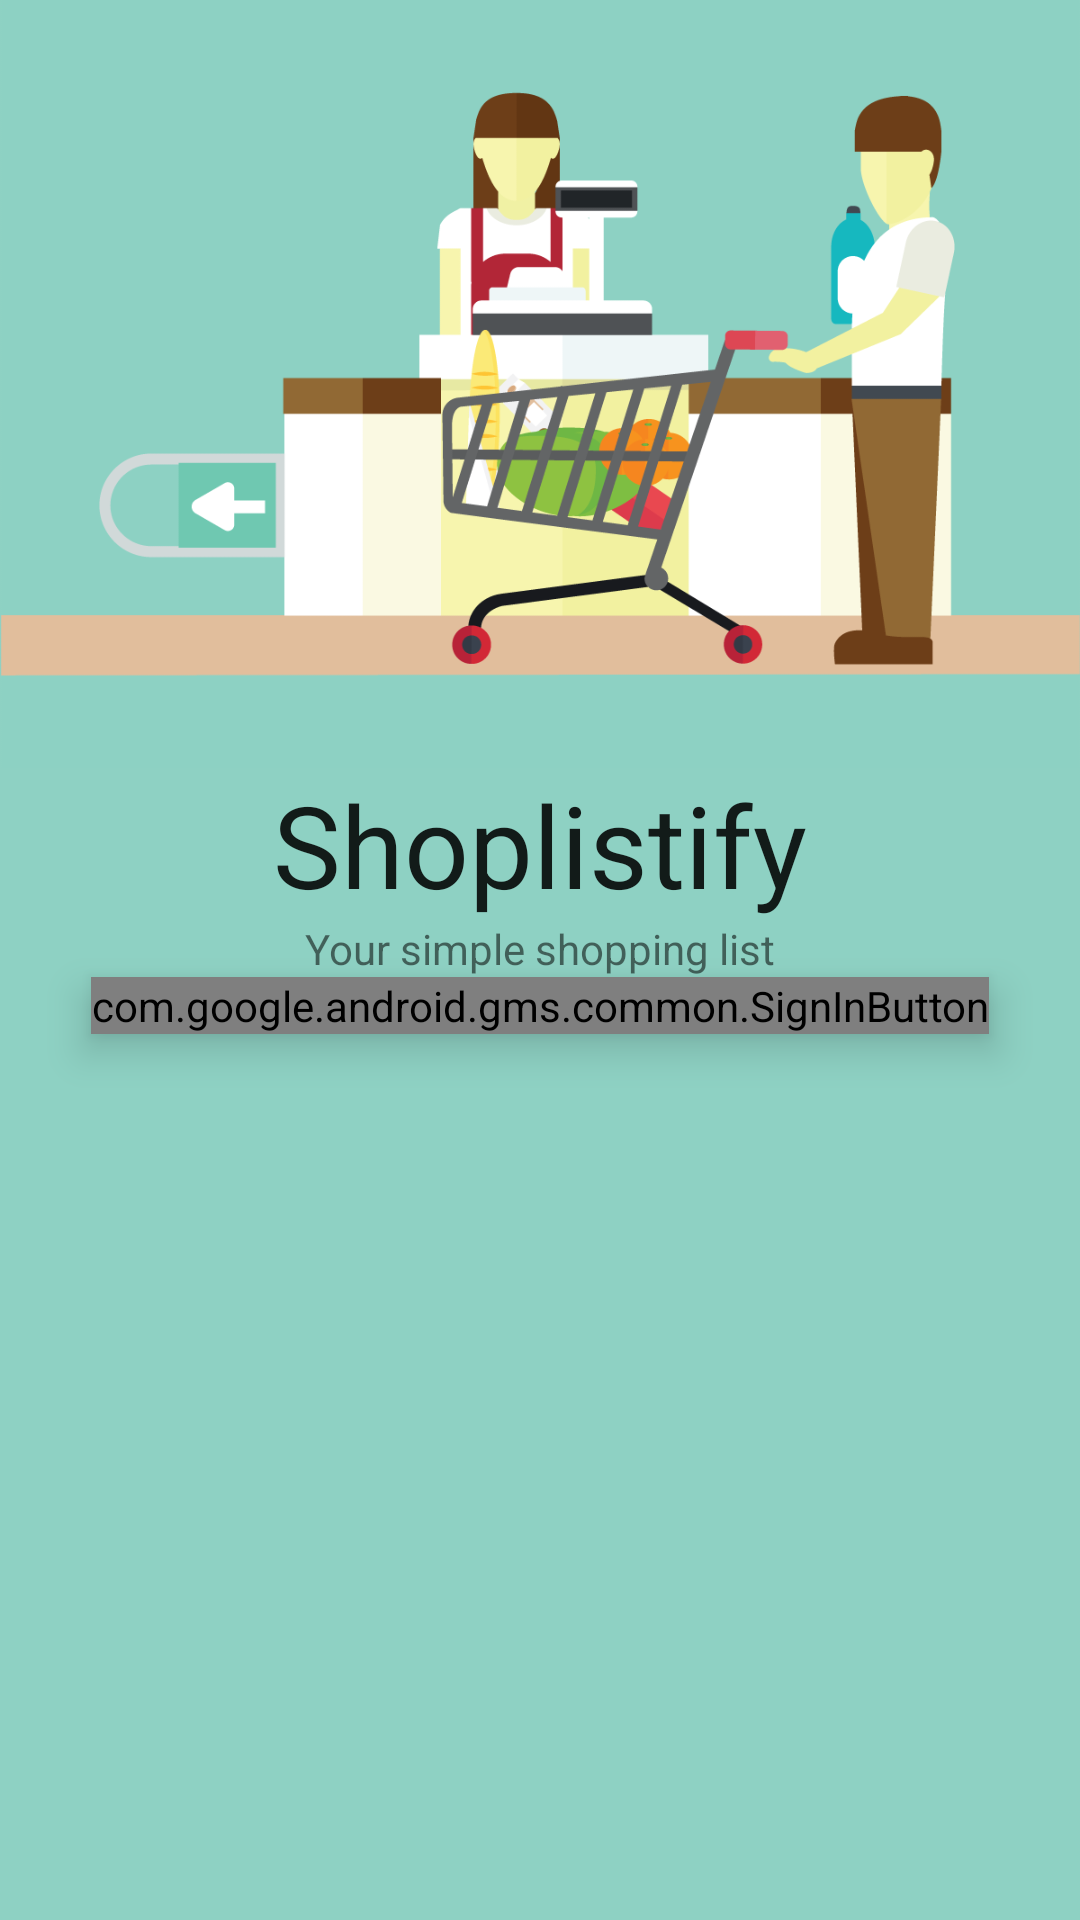

Here is an Android app screen rendered from its layout file. Give the layout XML and the strings, colors and styles it references.
<!-- AndroidManifest.xml: application theme AppTheme -->
<!-- res/layout/activity_intro.xml -->
<?xml version="1.0" encoding="utf-8"?>
<LinearLayout
    xmlns:android="http://schemas.android.com/apk/res/android"
    xmlns:app="http://schemas.android.com/apk/res-auto"
    xmlns:tools="http://schemas.android.com/tools"
    android:layout_width="fill_parent"
    android:layout_height="fill_parent"
    android:orientation="vertical"
    app:layout_behavior="@string/appbar_scrolling_view_behavior"
    tools:context=".MainActivity">

    <FrameLayout
        android:layout_width="fill_parent"
        android:layout_height="0dp"
        android:layout_weight="4"
        android:layout_gravity="top">

        <ImageView
            android:layout_width="fill_parent"
            android:layout_height="wrap_content"
            android:src="@drawable/intro_bg"
            android:scaleType = "centerCrop"
            android:contentDescription="intro_bg"
            android:layout_gravity="top"
            android:background="#8ed1c3" />
    </FrameLayout>

    <LinearLayout
        android:orientation="vertical"
        android:layout_width="match_parent"
        android:layout_height="0dp"
        android:layout_weight="6"
        android:background="#8ed1c3">

        <TextView
            android:layout_width="wrap_content"
            android:layout_height="wrap_content"
            android:textAppearance="?android:attr/textAppearanceLarge"
            android:text="Shoplistify"
            android:id="@+id/app_name"
            android:layout_gravity="center_horizontal"
            android:textSize="38dp" />

        <TextView
            android:layout_width="wrap_content"
            android:layout_height="wrap_content"
            android:text="Your simple shopping list"
            android:id="@+id/textView2"
            android:layout_gravity="center_horizontal" />
        <com.google.android.gms.common.SignInButton
            android:id="@+id/intro_sign_in"
            android:layout_width="wrap_content"
            android:layout_height="wrap_content"
            android:textAlignment="center"
            android:measureAllChildren="false"
            android:contextClickable="false"
            android:elevation="8dp"
            android:clickable="true"
            android:layout_gravity="center_horizontal" />
    </LinearLayout>
</LinearLayout>
<!-- resources referenced by this layout -->
<resources>
  <!-- drawable intro_bg: png bitmap (drawable, 82996 bytes) -->
  <style name="AppTheme" parent="Theme.AppCompat.Light.DarkActionBar">
          
          <item name="windowNoTitle">true</item>
          <item name="windowActionBar">true</item>
          <item name="colorPrimary">@color/colorPrimary</item>
          <item name="colorPrimaryDark">@color/colorPrimaryDark</item>
          <item name="colorAccent">@color/colorAccent</item>
  
      </style>
  <color name="colorPrimary">#71c7b1</color>
  <color name="colorPrimaryDark">#8ed1c3</color>
  <color name="colorAccent">#e1bf9c</color>
</resources>
